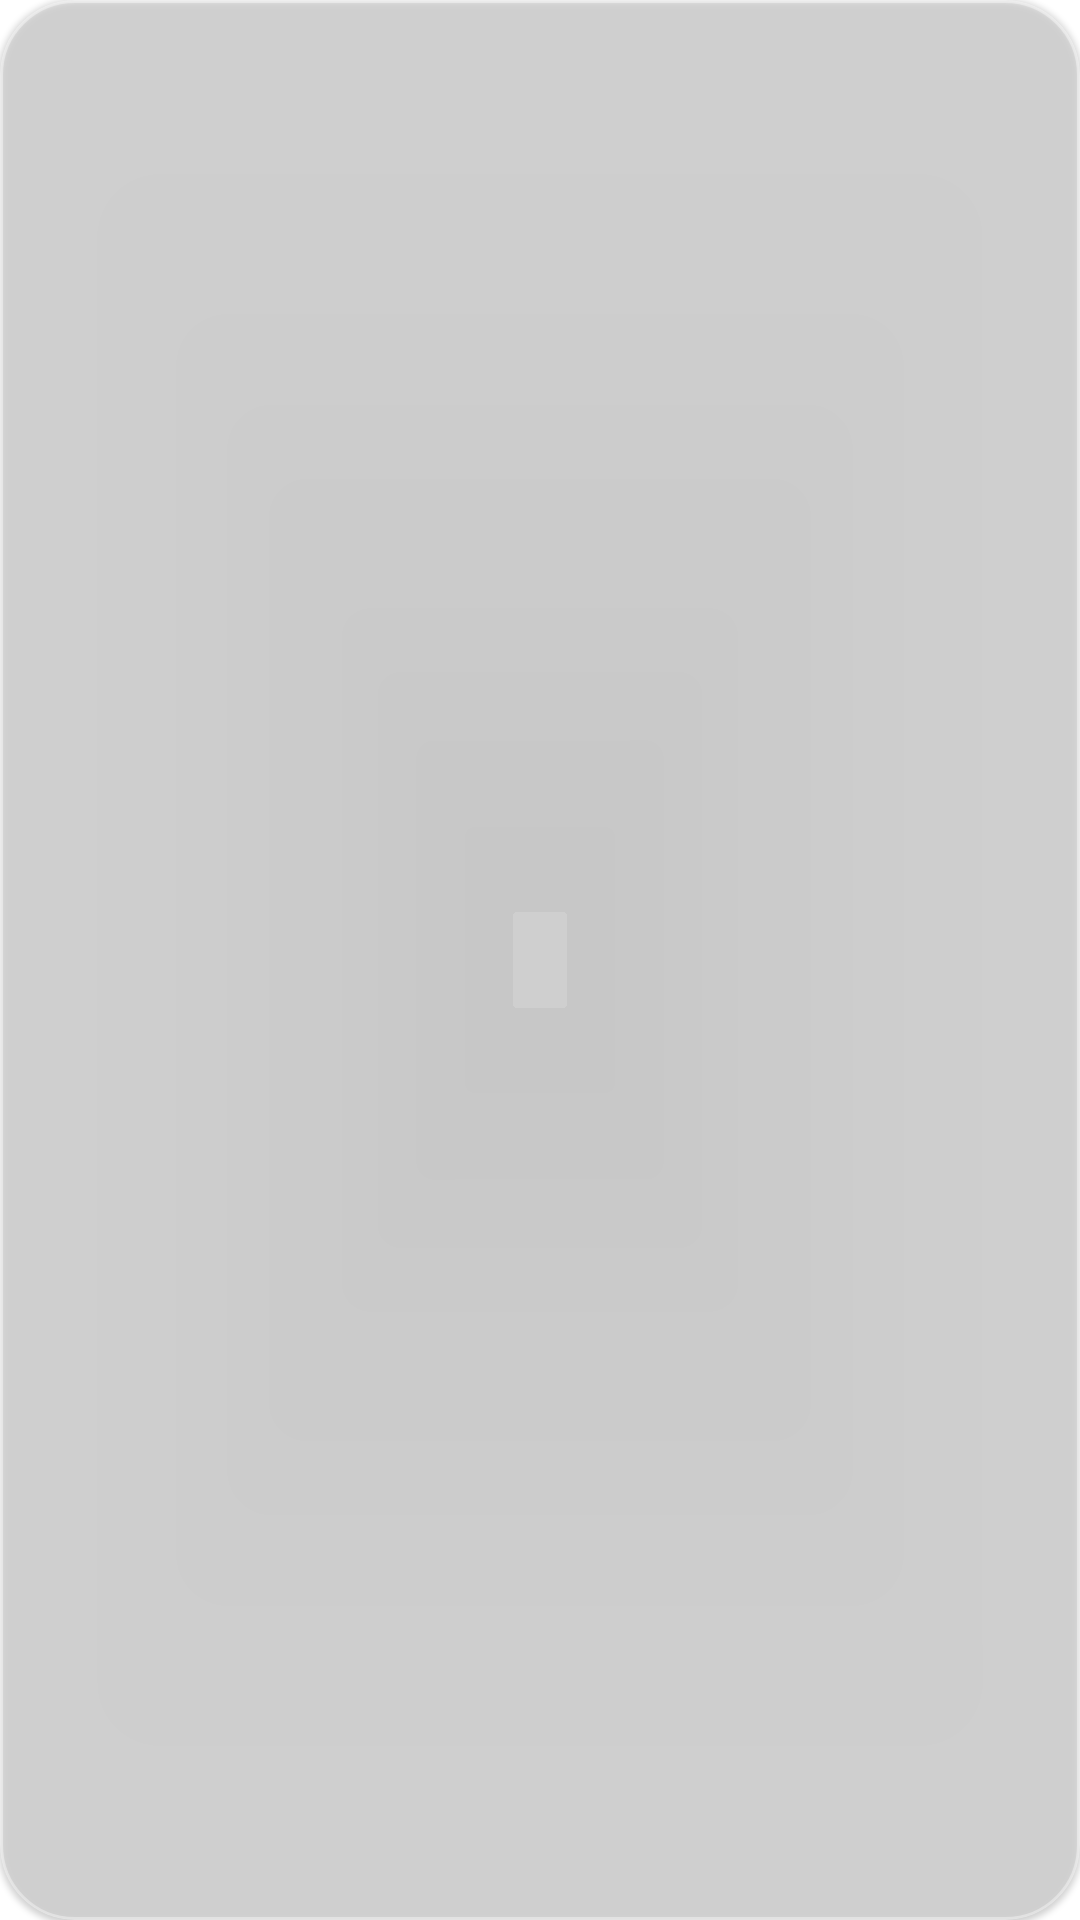

Produce the Android XML layout that renders to this screen, including the resource entries it uses.
<!-- AndroidManifest.xml: application theme Theme.TeachWeather -->
<!-- res/layout/forecast_today_item.xml -->
<?xml version="1.0" encoding="utf-8"?>
<com.google.android.material.card.MaterialCardView xmlns:android="http://schemas.android.com/apk/res/android"
    android:id="@+id/cv_root_item"
    xmlns:app="http://schemas.android.com/apk/res-auto"
    xmlns:tools="http://schemas.android.com/tools"
    android:layout_width="90dp"
    android:layout_height="@dimen/card_height"
    android:layout_marginEnd="15dp"
    android:layout_marginBottom="10dp"

    android:backgroundTint="@android:color/transparent"
    app:cardCornerRadius="25dp"
    app:strokeColor="#5BFFFFFF"
    app:strokeWidth="1dp"

   >


    
    
    
    
    
    


    <androidx.constraintlayout.widget.ConstraintLayout

        android:layout_width="match_parent"
        android:layout_height="match_parent">




        <com.google.android.material.imageview.ShapeableImageView
            android:id="@+id/iv_icon_weather_card"
            android:layout_width="50dp"
            android:layout_height="50dp"
            android:src="@drawable/sun_cloud"
            app:layout_constraintBottom_toBottomOf="parent"
            app:layout_constraintEnd_toEndOf="parent"
            app:layout_constraintStart_toStartOf="parent"
            app:layout_constraintTop_toTopOf="parent" />

        <com.google.android.material.textview.MaterialTextView
            android:id="@+id/tv_time_card"
            android:layout_width="0dp"
            android:layout_height="wrap_content"
            android:gravity="center_horizontal"
            android:textColor="@color/value_element_name_color"
            android:textSize="12sp"
            android:layout_marginBottom="5dp"
            app:layout_constraintBottom_toBottomOf="parent"
            app:layout_constraintEnd_toEndOf="parent"
            app:layout_constraintStart_toStartOf="parent"
            tools:text="10:00" />

        <com.google.android.material.textview.MaterialTextView
            android:id="@+id/tv_temp_card"
            android:layout_width="0dp"
            android:layout_height="wrap_content"
            android:gravity="center_horizontal"
        android:layout_marginTop="5dp"
            android:textColor="@color/white"
            android:textSize="20sp"
            app:layout_constraintEnd_toEndOf="parent"
            app:layout_constraintStart_toStartOf="parent"
            app:layout_constraintTop_toTopOf="parent"
            tools:text="25°с" />

    </androidx.constraintlayout.widget.ConstraintLayout>

</com.google.android.material.card.MaterialCardView>
<!-- resources referenced by this layout -->
<resources>
  <color name="value_element_name_color">#BEFFFFFF</color>
  <color name="white">#FFFFFFFF</color>
  <dimen name="card_height">120dp</dimen>
  <!-- drawable sunrise_background: jpg bitmap (drawable, 35235 bytes) -->
  <style name="Theme.TeachWeather" parent="Theme.MaterialComponents.DayNight.NoActionBar">
          
          <item name="colorPrimary">@color/card_background</item>
          <item name="colorPrimaryVariant">#0D8FCA</item>
          <item name="colorOnPrimary">@color/white</item>
  
          
          <item name="colorSecondary">@color/teal_200</item>
          <item name="colorSecondaryVariant">@color/teal_700</item>
          <item name="colorOnSecondary">@color/black</item>
          
          <item name="android:statusBarColor" tools:targetApi="l">?attr/colorPrimaryVariant</item>
          
          <item name="android:windowFullscreen">true</item>
      </style>
  <color name="card_background">#03A9F4</color>
  <color name="teal_200">#FF03DAC5</color>
  <color name="teal_700">#FF018786</color>
  <color name="black">#FF000000</color>
</resources>
